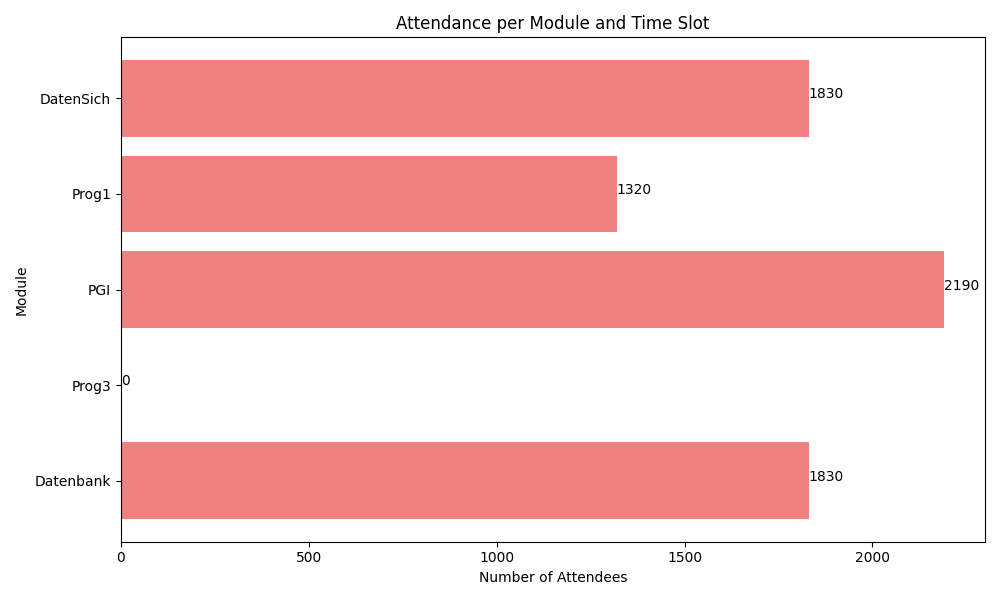

Data behind this chart, as committed beside it:
module, attendance_count, time
Datenbank, 1830, 14:00 - 15:30
Prog3, 0, 15:45 - 17:15
PGI, 2190, 09:45 - 11:15
Prog1, 1320, 08:00 - 09:30
DatenSich, 1830, 14:00 - 15:30
